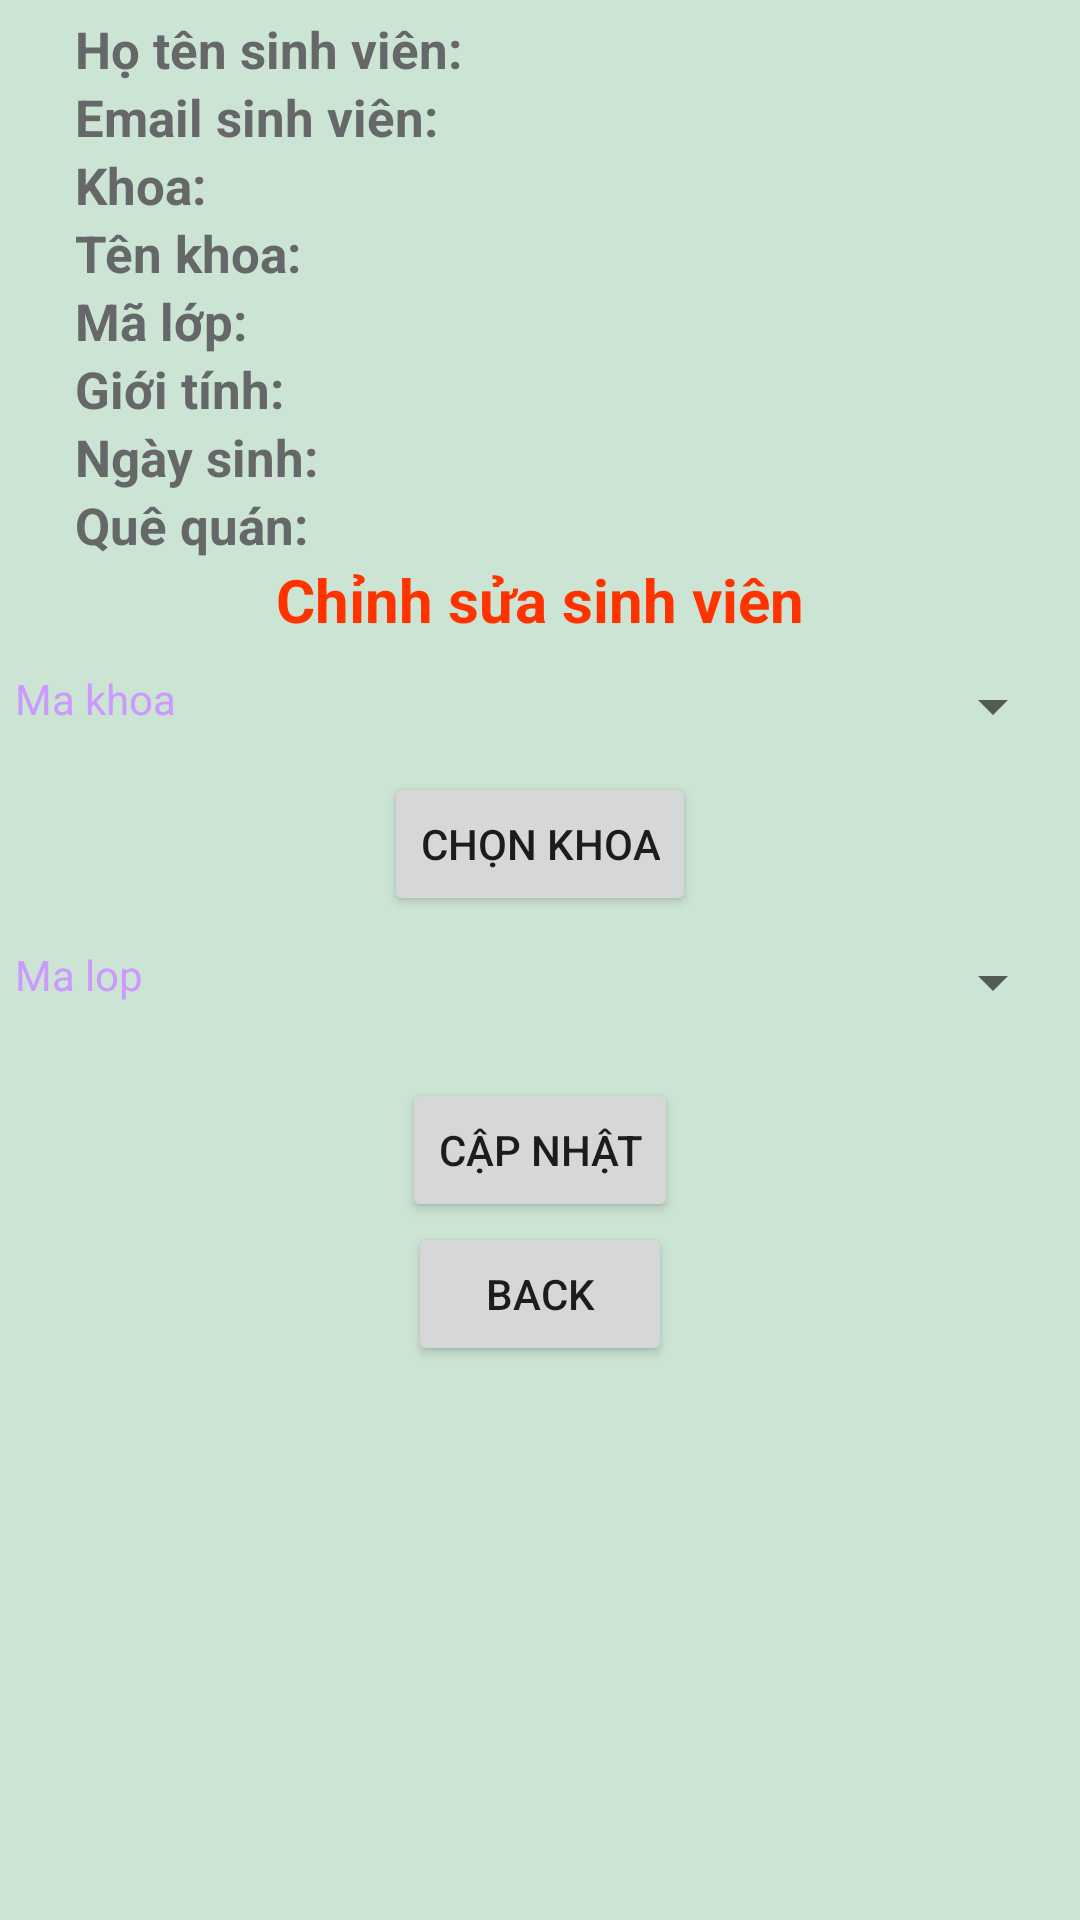

The Android layout XML behind this screen, and the referenced resources:
<!-- AndroidManifest.xml: application theme Theme.DoAnQLSV -->
<!-- res/layout/fragment_edit__sv.xml -->
<?xml version="1.0" encoding="utf-8"?>
<RelativeLayout xmlns:android="http://schemas.android.com/apk/res/android"
    xmlns:tools="http://schemas.android.com/tools"
    android:layout_width="match_parent"
    android:layout_height="match_parent"
    android:padding="5sp"
    android:background="#CCE4D3"
    tools:context=".Fragment.Edit_TT_SV_Fragment">

    <LinearLayout
        android:layout_width="match_parent"
        android:layout_height="match_parent"
        android:orientation="vertical">

        <LinearLayout
            android:layout_width="wrap_content"
            android:layout_height="wrap_content"
            android:orientation="horizontal"
            android:layout_marginLeft="20dp">
            <TextView
                android:layout_width="150dp"
                android:layout_height="wrap_content"
                android:text="Họ tên sinh viên:"
                android:textStyle="bold"
                android:textSize="17sp"
                android:textColor="@color/lightgrey" />
            <TextView
                android:id="@+id/tthotensv"
                android:layout_width="match_parent"
                android:layout_height="wrap_content"
                android:fontFamily="@font/artifika"
                android:text=""
                android:textColor="@color/lightgrey"
                android:textSize="15sp" />
        </LinearLayout>
        <LinearLayout
            android:layout_width="wrap_content"
            android:layout_height="wrap_content"
            android:orientation="horizontal"
            android:layout_marginLeft="20dp">
            <TextView
                android:layout_width="150dp"
                android:layout_height="wrap_content"
                android:text="Email sinh viên:"
                android:textStyle="bold"
                android:textSize="17sp"
                android:textColor="@color/lightgrey" />
            <TextView
                android:id="@+id/ttemailsv"
                android:layout_width="match_parent"
                android:layout_height="wrap_content"
                android:fontFamily="@font/artifika"
                android:text=""
                android:textColor="@color/lightgrey"
                android:textSize="15sp" />
        </LinearLayout>

        <LinearLayout
            android:layout_width="wrap_content"
            android:layout_height="wrap_content"
            android:orientation="horizontal"
            android:layout_marginLeft="20dp">
            <TextView
                android:layout_width="150dp"
                android:layout_height="wrap_content"
                android:text="Khoa:"
                android:textStyle="bold"
                android:textSize="17sp"
                android:textColor="@color/lightgrey" />
            <TextView
                android:id="@+id/ttkhoasv"
                android:layout_width="match_parent"
                android:layout_height="wrap_content"
                android:fontFamily="@font/artifika"
                android:text=""
                android:textColor="@color/lightgrey"
                android:textSize="15sp" />
        </LinearLayout>
        <LinearLayout
            android:layout_width="wrap_content"
            android:layout_height="wrap_content"
            android:orientation="horizontal"
            android:layout_marginLeft="20dp">
            <TextView
                android:layout_width="150dp"
                android:layout_height="wrap_content"
                android:text="Tên khoa:"
                android:textStyle="bold"
                android:textSize="17sp"
                android:textColor="@color/lightgrey" />
            <TextView
                android:id="@+id/tttenkhoasv"
                android:layout_width="match_parent"
                android:layout_height="wrap_content"
                android:fontFamily="@font/artifika"
                android:text=""
                android:textColor="@color/lightgrey"
                android:textSize="15sp" />
        </LinearLayout>
        <LinearLayout
            android:layout_width="wrap_content"
            android:layout_height="wrap_content"
            android:orientation="horizontal"
            android:layout_marginLeft="20dp">
            <TextView
                android:layout_width="150dp"
                android:layout_height="wrap_content"
                android:text="Mã lớp:"
                android:textStyle="bold"
                android:textSize="17sp"
                android:textColor="@color/lightgrey" />
            <TextView
                android:id="@+id/ttmalopsv"
                android:layout_width="match_parent"
                android:layout_height="wrap_content"
                android:fontFamily="@font/artifika"
                android:text=""
                android:textColor="@color/lightgrey"
                android:textSize="15sp" />
        </LinearLayout>

        <LinearLayout
            android:layout_width="wrap_content"
            android:layout_height="wrap_content"
            android:orientation="horizontal"
            android:layout_marginLeft="20dp">
            <TextView
                android:layout_width="150dp"
                android:layout_height="wrap_content"
                android:text="Giới tính:"
                android:textStyle="bold"
                android:textSize="17sp"
                android:textColor="@color/lightgrey" />
            <TextView
                android:id="@+id/ttgioitinhsv"
                android:layout_width="match_parent"
                android:layout_height="wrap_content"
                android:fontFamily="@font/artifika"
                android:text=""
                android:textColor="@color/lightgrey"
                android:textSize="15sp" />
        </LinearLayout>
        <LinearLayout
            android:layout_width="wrap_content"
            android:layout_height="wrap_content"
            android:orientation="horizontal"
            android:layout_marginLeft="20dp">
            <TextView
                android:layout_width="150dp"
                android:layout_height="wrap_content"
                android:text="Ngày sinh:"
                android:textStyle="bold"
                android:textSize="17sp"
                android:textColor="@color/lightgrey" />
            <TextView
                android:id="@+id/ttngaysinhsv"
                android:layout_width="match_parent"
                android:layout_height="wrap_content"
                android:fontFamily="@font/artifika"
                android:text=""
                android:textColor="@color/lightgrey"
                android:textSize="15sp" />
        </LinearLayout>
        <LinearLayout
            android:layout_width="wrap_content"
            android:layout_height="wrap_content"
            android:orientation="horizontal"
            android:layout_marginLeft="20dp">
            <TextView
                android:layout_width="150dp"
                android:layout_height="wrap_content"
                android:text="Quê quán:"
                android:textStyle="bold"
                android:textSize="17sp"
                android:textColor="@color/lightgrey" />
            <TextView
                android:id="@+id/ttquequansv"
                android:layout_width="match_parent"
                android:layout_height="wrap_content"
                android:fontFamily="@font/artifika"
                android:text=""
                android:textColor="@color/lightgrey"
                android:textSize="15sp" />
        </LinearLayout>

        <TextView
            android:id="@+id/textView3"
            android:layout_width="match_parent"
            android:layout_height="wrap_content"
            android:text="Chỉnh sửa sinh viên"
            android:textAlignment="center"
            android:textColor="#FF3300"
            android:textSize="20sp"
            android:textStyle="bold" />
        <LinearLayout
            android:layout_width="match_parent"
            android:layout_height="wrap_content"
            android:orientation="horizontal"
            android:layout_marginTop="10sp"

            android:layout_below="@+id/textView3"
            android:id="@+id/layout1">

            <TextView
                android:id="@+id/textView6"
                android:layout_width="143dp"
                android:layout_height="wrap_content"
                android:layout_weight="1"
                android:text="Ma khoa"
                android:textColor="#CC99FF" />

            <Spinner
                android:id="@+id/spnmakhoa"
                android:layout_width="match_parent"
                android:layout_height="wrap_content"
                android:layout_weight="1"
                android:ems="10"
                android:inputType="text"
                android:textColor="#800080"
                android:text="Name" />
        </LinearLayout>

        <Button
            android:id="@+id/btnchonkhoa"
            android:layout_width="wrap_content"
            android:layout_height="wrap_content"
            android:layout_gravity="center"
            android:layout_marginTop="10sp"
            android:text="Chọn khoa" />

        <LinearLayout
            android:layout_width="match_parent"
            android:layout_height="wrap_content"
            android:orientation="horizontal"
            android:layout_marginTop="10sp"
            android:id="@id/layout2"
            android:layout_below="@+id/layout1">

            <TextView
                android:id="@+id/textView12"
                android:layout_width="116dp"
                android:layout_height="wrap_content"
                android:layout_weight="1"
                android:text="Ma lop"
                android:textColor="#CC99FF"/>

            <Spinner
                android:id="@+id/spnmalop"
                android:layout_width="match_parent"
                android:layout_height="wrap_content"
                android:layout_weight="1"
                android:textColor="#800080"
                />
        </LinearLayout>
        <LinearLayout
            android:layout_width="match_parent"
            android:layout_height="wrap_content"
            android:orientation="horizontal"
            android:layout_marginTop="10sp"
            android:id="@+id/layout3"
            android:layout_below="@+id/layout2">


        </LinearLayout>

        <Button
            android:id="@+id/btnCapNhatGV"
            android:layout_width="wrap_content"
            android:layout_height="wrap_content"
            android:layout_gravity="center"
            android:layout_marginTop="10dp"
            android:text="Cập nhật" />

        <Button
            android:id="@+id/btnBackDs"
            android:layout_width="wrap_content"
            android:layout_height="wrap_content"
            android:text="Back"
            android:layout_gravity="center"/>

    </LinearLayout>

</RelativeLayout>
<!-- resources referenced by this layout -->
<resources>
  <color name="lightgrey">#FF656769</color>
  <style name="Theme.DoAnQLSV" parent="Base.Theme.DoAnQLSV" />
  <style name="Base.Theme.DoAnQLSV" parent="Theme.AppCompat.DayNight.NoActionBar">
          
          
      </style>
</resources>
